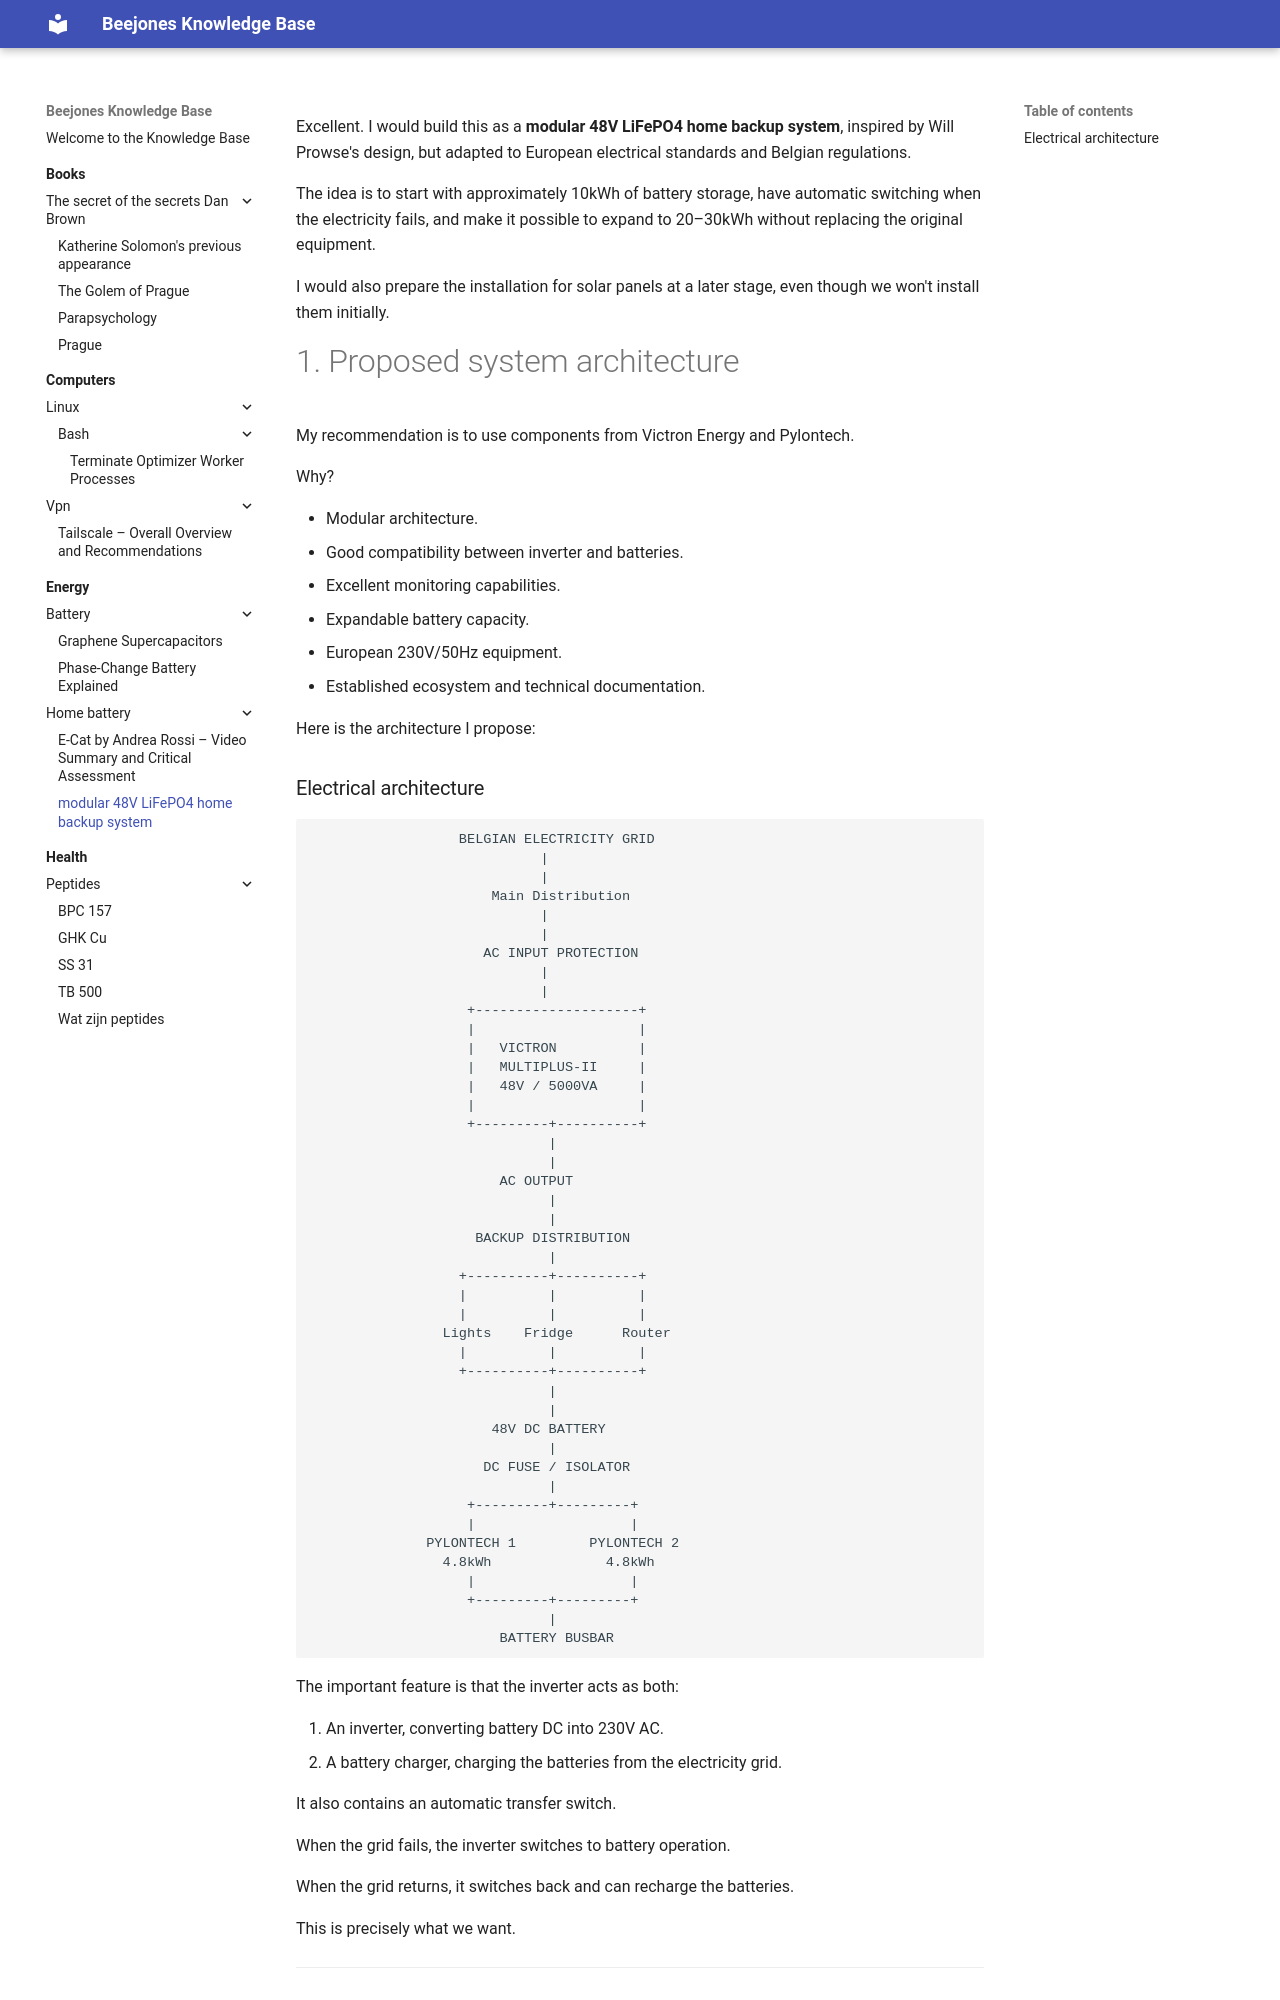

repository: beejones/knowledge · page: energy/home-battery/modular-48V-LiFePO4-home-backup-system/index.html · generator: mkdocs

Excellent. I would build this as a **modular 48V LiFePO4 home backup system**, inspired by Will Prowse's design, but adapted to European electrical standards and Belgian regulations.

The idea is to start with approximately 10kWh of battery storage, have automatic switching when the electricity fails, and make it possible to expand to 20–30kWh without replacing the original equipment.

I would also prepare the installation for solar panels at a later stage, even though we won't install them initially.

# 1. Proposed system architecture

My recommendation is to use components from Victron Energy and Pylontech.

Why?

- Modular architecture.
- Good compatibility between inverter and batteries.
- Excellent monitoring capabilities.
- Expandable battery capacity.
- European 230V/50Hz equipment.
- Established ecosystem and technical documentation.

Here is the architecture I propose:
